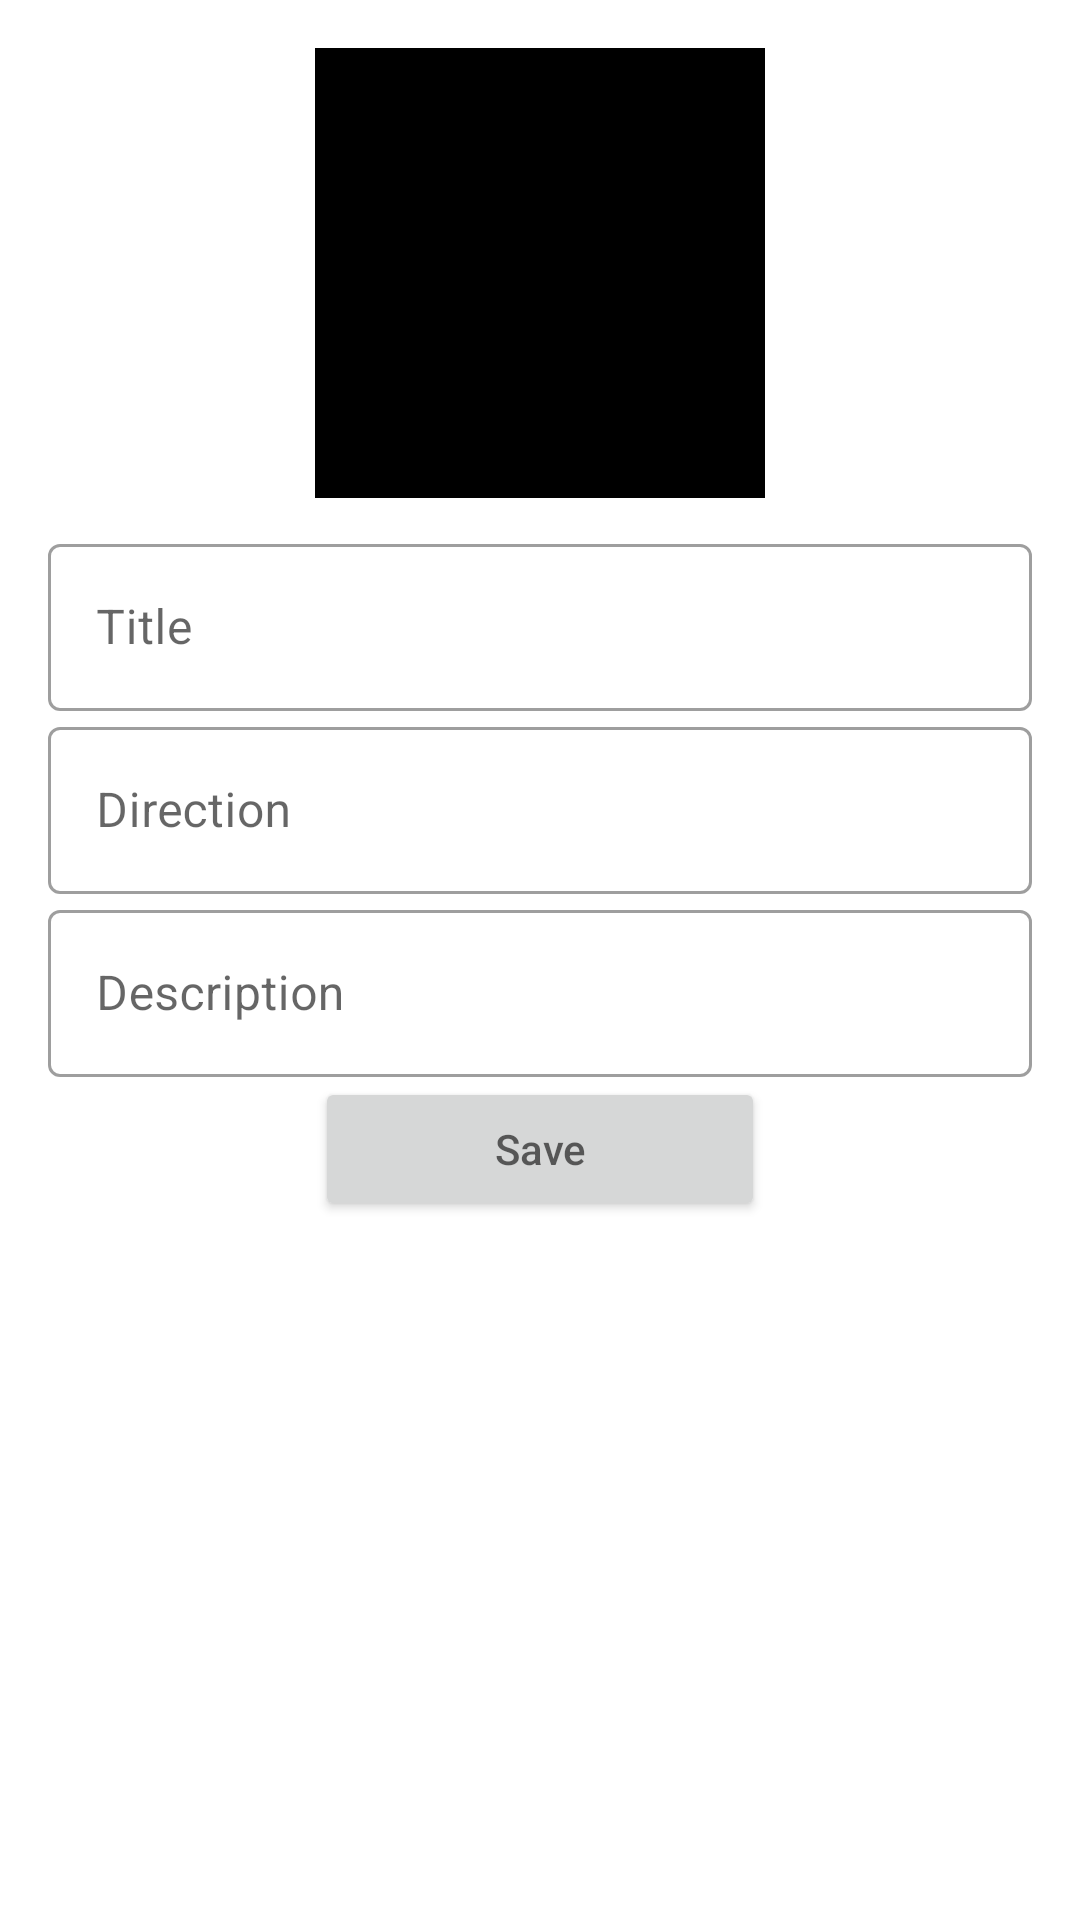

The Android layout XML behind this screen, and the referenced resources:
<!-- AndroidManifest.xml: application theme Theme.Maintapp -->
<!-- res/layout/create_edit.xml -->
<?xml version="1.0" encoding="utf-8"?>
<LinearLayout xmlns:android="http://schemas.android.com/apk/res/android"
    xmlns:tools="http://schemas.android.com/tools"
    android:layout_width="match_parent"
    android:layout_height="match_parent"
    xmlns:app="http://schemas.android.com/apk/res-auto"
    android:orientation="vertical"
    android:padding="16dp"
    android:layout_margin="16dp"
    tools:context=".MainActivity">

    <androidx.appcompat.widget.AppCompatImageView
        android:layout_width="150dp"
        android:layout_height="150dp"
        android:layout_gravity="center"
        android:layout_marginBottom="10dp"
        android:src="@android:color/background_dark">
    </androidx.appcompat.widget.AppCompatImageView>

    <com.google.android.material.textfield.TextInputLayout
        android:id="@+id/Title"
        android:layout_width="match_parent"
        android:layout_height="wrap_content"
        android:hint="Title"
        style="@style/Widget.MaterialComponents.TextInputLayout.OutlinedBox"
        app:endIconMode="clear_text">
        <com.google.android.material.textfield.TextInputEditText
            android:id="@+id/editTitle"
            android:layout_width="match_parent"
            android:layout_height="wrap_content"
            android:inputType="text">
        </com.google.android.material.textfield.TextInputEditText>
    </com.google.android.material.textfield.TextInputLayout>

    <com.google.android.material.textfield.TextInputLayout
        android:id="@+id/Direction"
        android:layout_width="match_parent"
        android:layout_height="wrap_content"
        android:hint="Direction"
        style="@style/Widget.MaterialComponents.TextInputLayout.OutlinedBox"
        app:endIconMode="clear_text">
        <com.google.android.material.textfield.TextInputEditText
            android:id="@+id/editDirection"
            android:layout_width="match_parent"
            android:layout_height="wrap_content"
            android:inputType="text">
        </com.google.android.material.textfield.TextInputEditText>
    </com.google.android.material.textfield.TextInputLayout>

    <com.google.android.material.textfield.TextInputLayout
        android:id="@+id/Description"
        android:layout_width="match_parent"
        android:layout_height="wrap_content"
        android:hint="Description"
        style="@style/Widget.MaterialComponents.TextInputLayout.OutlinedBox"
        app:endIconMode="clear_text">
        <com.google.android.material.textfield.TextInputEditText
            android:id="@+id/editDescription"
            android:layout_width="match_parent"
            android:layout_height="wrap_content"
            android:inputType="text">
        </com.google.android.material.textfield.TextInputEditText>
    </com.google.android.material.textfield.TextInputLayout>

    <androidx.appcompat.widget.AppCompatButton
        android:id="@+id/btnSave"
        android:layout_width="150dp"
        android:layout_height="wrap_content"
        android:layout_gravity="center"
        android:hint="Save">
    </androidx.appcompat.widget.AppCompatButton>

</LinearLayout>
<!-- resources referenced by this layout -->
<resources>
  <style name="Theme.Maintapp" parent="Theme.MaterialComponents.DayNight.DarkActionBar">
          
          <item name="colorPrimary">@color/purple_500</item>
          <item name="colorPrimaryVariant">@color/purple_700</item>
          <item name="colorOnPrimary">@color/white</item>
          
          <item name="colorSecondary">@color/teal_200</item>
          <item name="colorSecondaryVariant">@color/teal_700</item>
          <item name="colorOnSecondary">@color/black</item>
          
          <item name="android:statusBarColor">?attr/colorPrimaryVariant</item>
          
      </style>
  <color name="purple_500">#FF6200EE</color>
  <color name="purple_700">#FF3700B3</color>
  <color name="white">#FFFFFFFF</color>
  <color name="teal_200">#FF03DAC5</color>
  <color name="teal_700">#FF018786</color>
  <color name="black">#FF000000</color>
</resources>
